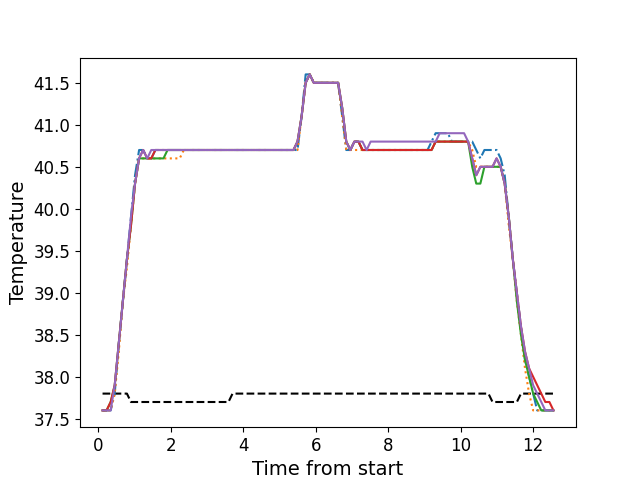

Values plotted in this chart, from the file beside it:
, times, neutral, z1, z2, z3, z4, z5
0, 0.1216, 37.8, 37.6, 37.6, 37.6, 37.6, 37.6
1, 0.2332, 37.8, 37.6, 37.6, 37.6, 37.6, 37.6
2, 0.3458, 37.8, 37.6, 37.6, 37.7, 37.7, 37.6
3, 0.4575, 37.8, 37.8, 37.8, 37.9, 37.9, 37.9
4, 0.5701, 37.8, 38.4, 38.3, 38.4, 38.4, 38.4
5, 0.6817, 37.8, 38.9, 38.9, 38.9, 38.9, 38.9
6, 0.7943, 37.8, 39.4, 39.3, 39.4, 39.4, 39.4
7, 0.9055, 37.7, 39.9, 39.8, 39.8, 39.8, 39.9
8, 1.018, 37.7, 40.4, 40.3, 40.3, 40.3, 40.3
9, 1.13, 37.7, 40.7, 40.6, 40.6, 40.6, 40.6
10, 1.242, 37.7, 40.7, 40.6, 40.6, 40.7, 40.7
11, 1.354, 37.7, 40.6, 40.6, 40.6, 40.6, 40.6
12, 1.466, 37.7, 40.6, 40.6, 40.6, 40.6, 40.7
13, 1.579, 37.7, 40.7, 40.6, 40.6, 40.7, 40.7
14, 1.69, 37.7, 40.7, 40.6, 40.6, 40.7, 40.7
15, 1.803, 37.7, 40.7, 40.6, 40.6, 40.7, 40.7
16, 1.914, 37.7, 40.7, 40.6, 40.7, 40.7, 40.7
17, 2.027, 37.7, 40.7, 40.6, 40.7, 40.7, 40.7
18, 2.139, 37.7, 40.7, 40.6, 40.7, 40.7, 40.7
19, 2.25, 37.7, 40.7, 40.6, 40.7, 40.7, 40.7
20, 2.363, 37.7, 40.7, 40.7, 40.7, 40.7, 40.7
21, 2.475, 37.7, 40.7, 40.7, 40.7, 40.7, 40.7
22, 2.587, 37.7, 40.7, 40.7, 40.7, 40.7, 40.7
23, 2.699, 37.7, 40.7, 40.7, 40.7, 40.7, 40.7
24, 2.811, 37.7, 40.7, 40.7, 40.7, 40.7, 40.7
25, 2.923, 37.7, 40.7, 40.7, 40.7, 40.7, 40.7
26, 3.036, 37.7, 40.7, 40.7, 40.7, 40.7, 40.7
27, 3.147, 37.7, 40.7, 40.7, 40.7, 40.7, 40.7
28, 3.259, 37.7, 40.7, 40.7, 40.7, 40.7, 40.7
29, 3.371, 37.7, 40.7, 40.7, 40.7, 40.7, 40.7
30, 3.484, 37.7, 40.7, 40.7, 40.7, 40.7, 40.7
31, 3.595, 37.7, 40.7, 40.7, 40.7, 40.7, 40.7
32, 3.708, 37.8, 40.7, 40.7, 40.7, 40.7, 40.7
33, 3.82, 37.8, 40.7, 40.7, 40.7, 40.7, 40.7
34, 3.932, 37.8, 40.7, 40.7, 40.7, 40.7, 40.7
35, 4.044, 37.8, 40.7, 40.7, 40.7, 40.7, 40.7
36, 4.156, 37.8, 40.7, 40.7, 40.7, 40.7, 40.7
37, 4.268, 37.8, 40.7, 40.7, 40.7, 40.7, 40.7
38, 4.38, 37.8, 40.7, 40.7, 40.7, 40.7, 40.7
39, 4.492, 37.8, 40.7, 40.7, 40.7, 40.7, 40.7
40, 4.604, 37.8, 40.7, 40.7, 40.7, 40.7, 40.7
41, 4.716, 37.8, 40.7, 40.7, 40.7, 40.7, 40.7
42, 4.828, 37.8, 40.7, 40.7, 40.7, 40.7, 40.7
43, 4.941, 37.8, 40.7, 40.7, 40.7, 40.7, 40.7
44, 5.052, 37.8, 40.7, 40.7, 40.7, 40.7, 40.7
45, 5.165, 37.8, 40.7, 40.7, 40.7, 40.7, 40.7
46, 5.277, 37.8, 40.7, 40.7, 40.7, 40.7, 40.7
47, 5.389, 37.8, 40.7, 40.7, 40.7, 40.7, 40.7
48, 5.5, 37.8, 40.7, 40.7, 40.8, 40.8, 40.8
49, 5.613, 37.8, 41.1, 41.1, 41.1, 41.1, 41.1
50, 5.725, 37.8, 41.6, 41.5, 41.5, 41.5, 41.5
51, 5.837, 37.8, 41.6, 41.6, 41.6, 41.6, 41.6
52, 5.949, 37.8, 41.5, 41.5, 41.5, 41.5, 41.5
53, 6.061, 37.8, 41.5, 41.5, 41.5, 41.5, 41.5
54, 6.173, 37.8, 41.5, 41.5, 41.5, 41.5, 41.5
55, 6.285, 37.8, 41.5, 41.5, 41.5, 41.5, 41.5
56, 6.398, 37.8, 41.5, 41.5, 41.5, 41.5, 41.5
57, 6.509, 37.8, 41.5, 41.5, 41.5, 41.5, 41.5
58, 6.621, 37.8, 41.5, 41.5, 41.5, 41.5, 41.5
59, 6.734, 37.8, 41.1, 41.1, 41.2, 41.2, 41.2
... 52 more rows
